Run: headless pygame with SDL's dummy video driver; simulated clock (each Clock.tick advances the game by its frame time, no real sleeping); random seed 0; keys injected as events and as key.get_pressed() state; no mouse input.
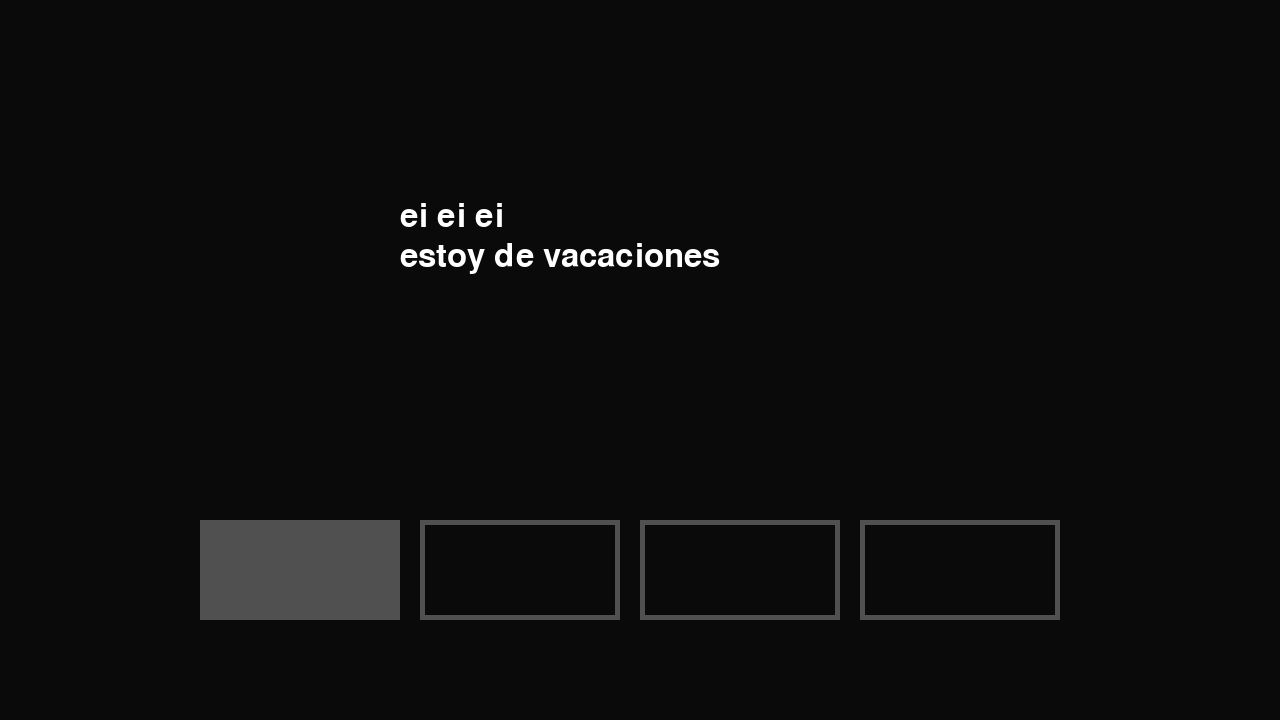
Frame 1 of 4 · flips 1–60 · no input
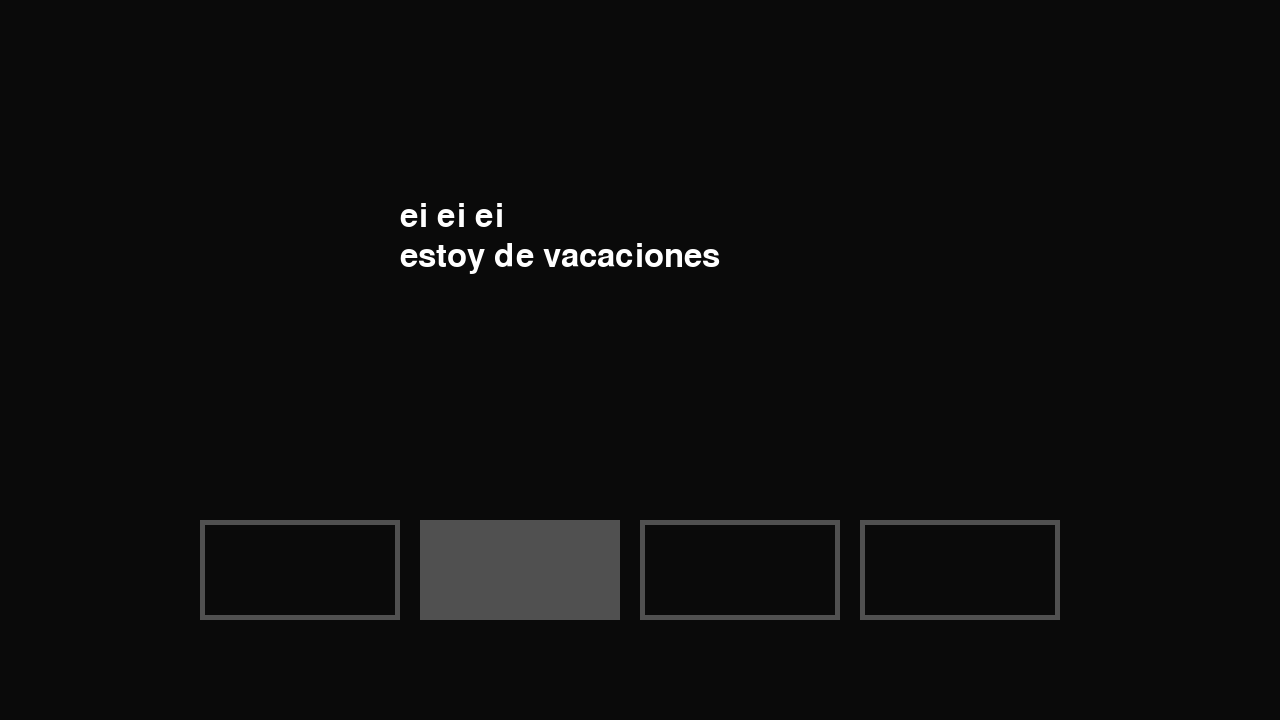
Frame 2 of 4 · flips 61–180 · tapped SPACE, RETURN · held RIGHT (→), D
Frame 3 of 4 · flips 181–300 · held DOWN (↓), S · screen unchanged from frame 2, image omitted
Frame 4 of 4 · flips 301–420 · held LEFT (←), A, UP (↑), W · screen same as frame 1, image omitted

The pygame program that drew these frames:

import pygame
from time import sleep

pygame.init()
screen = pygame.display.set_mode((1280, 720))
clock = pygame.time.Clock()
font = pygame.font.SysFont("Arial", 48)
running = True

selected_index = 0

#text-rendering
text_index = 0
texts = []
texts_pos = []
priorityIndex = 1

def draw_ui():
    for i in range(4):
        pygame.draw.rect(screen, (80, 80, 80), (200+(220*i), 520, 200, 100))
        #göra outline för alla boxar förutom den man kollar på så att säga
        if not selected_index == i:
            pygame.draw.rect(screen, (10, 10, 10), (200+(220*i)+5, 520+5, 200-10, 100-10))

def DrawText(text, textSpeed, charIndex, x, y, priority):
    #använd inte for-loopar här!!!(fryser programmet) 
    global dt
    global textSplit
    global text_index
    global priorityIndex
    if priority == priorityIndex:
        if not text in texts:
            if charIndex <= len(text):
                if charIndex == 0:
                    dt = ""
                    textSplit = list(text)

                if charIndex < len(text):
                    dt += textSplit[0]
                    textSurface = font.render(dt, True, "white")
                    textRect = textSurface.get_rect()
                    textRect.topleft = (x,y)
                    screen.blit(textSurface, textRect)
                    textSplit.pop(0)
                    sleep(textSpeed)
                else:
                    texts.append(text)
                    texts_pos.append((x,y))
                    text_index = 0
                    priorityIndex += 1

while running:
    for event in pygame.event.get():
        if event.type == pygame.QUIT:
            running = False
        if event.type == pygame.KEYDOWN:
            if event.key == pygame.K_LEFT:
                if not selected_index == 0:
                    selected_index -= 1
            if event.key == pygame.K_RIGHT:
                if not selected_index == 3:
                    selected_index += 1

    screen.fill((10, 10, 10))
    draw_ui()
    
    DrawText("ei ei ei", 0.1, text_index, 400, 200, 1)
    DrawText("estoy de vacaciones", 0.1, text_index, 400, 240, 2)

    for txt, txt_pos in zip(texts, texts_pos):
        textSurface = font.render(txt, True, "white")
        textRect = textSurface.get_rect()
        textRect.topleft = txt_pos
        screen.blit(textSurface, textRect)

    pygame.display.flip()

    clock.tick(60)
    text_index += 1

pygame.quit()
